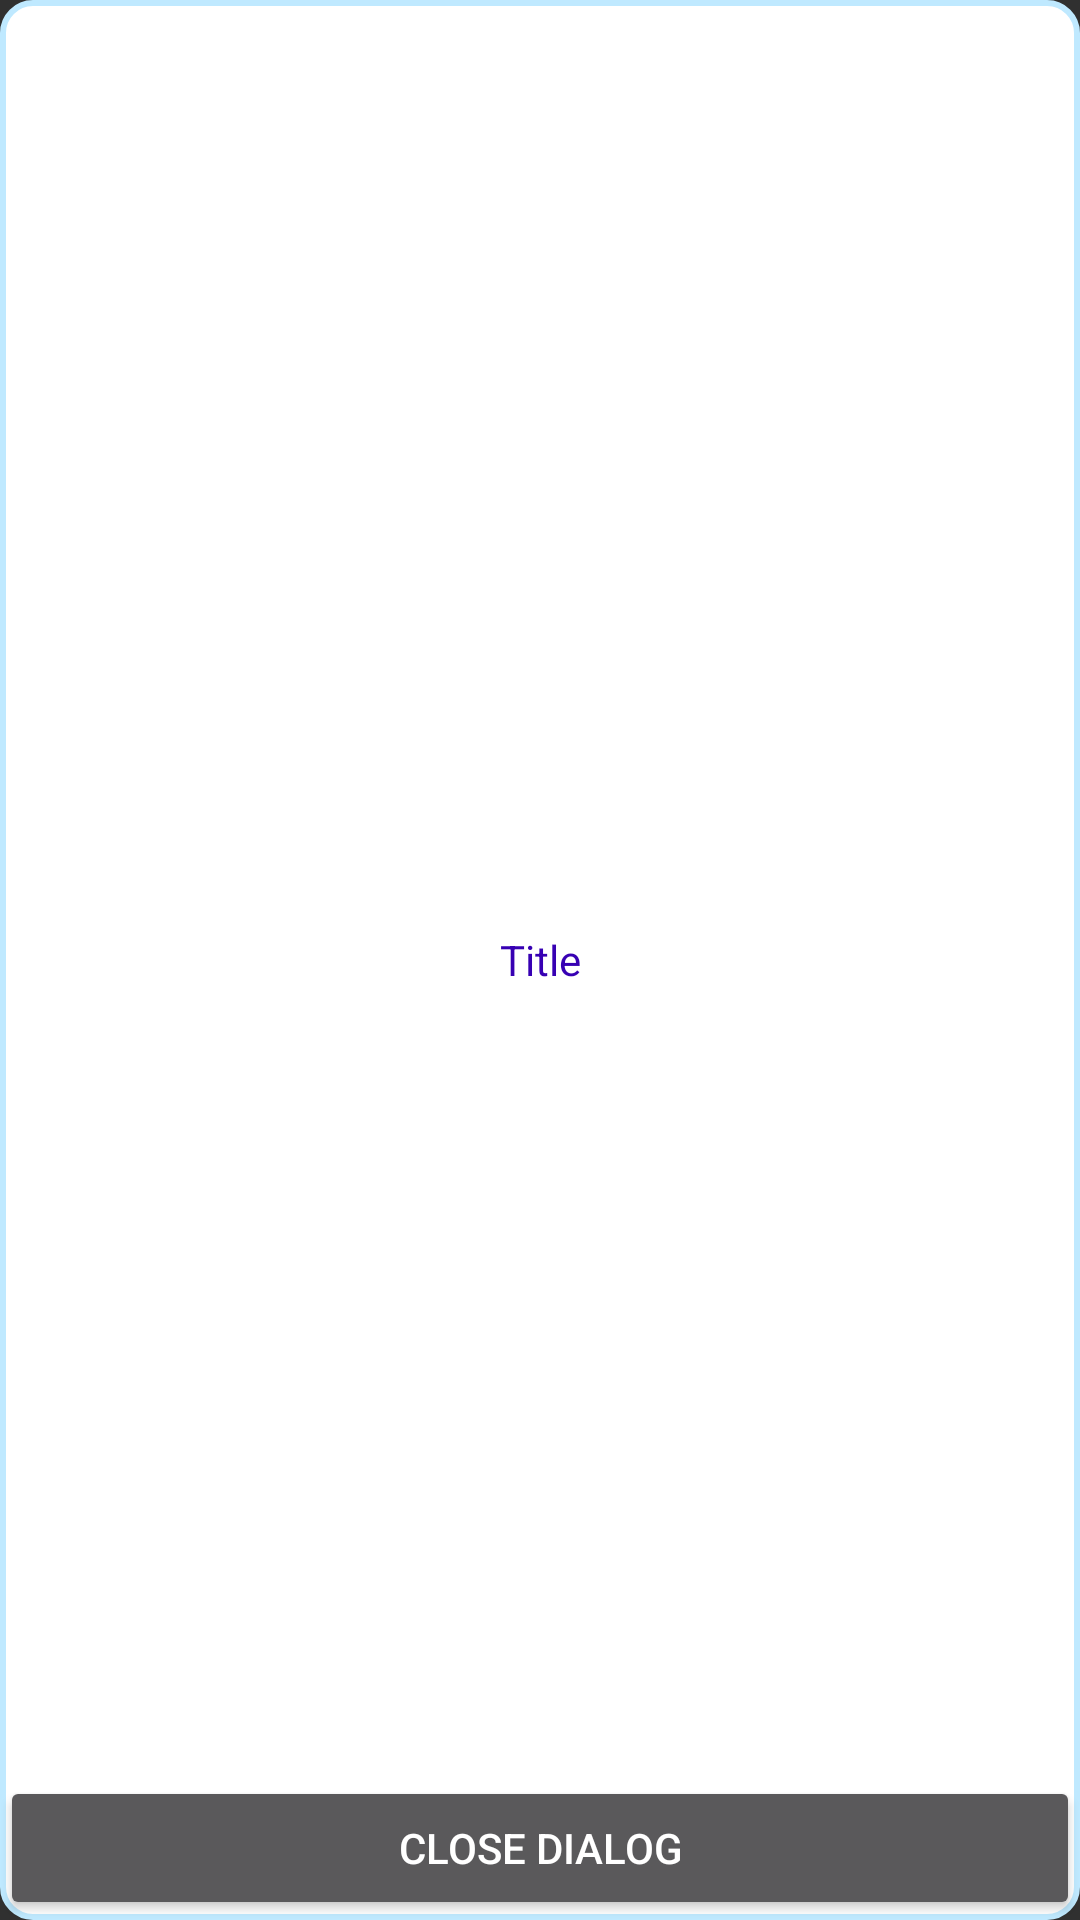

Here is an Android app screen rendered from its layout file. Give the layout XML and the strings, colors and styles it references.
<!-- AndroidManifest.xml: application theme AppTheme -->
<!-- res/layout/customer_dialog.xml -->
<?xml version="1.0" encoding="utf-8"?>
<RelativeLayout xmlns:android="http://schemas.android.com/apk/res/android"
                android:layout_width="match_parent"
                android:layout_height="150dp"
                android:background="@drawable/dialog_bg"
                android:orientation="vertical">

    <TextView
        android:id="@+id/dialog_textView"
        android:layout_width="match_parent"
        android:layout_height="wrap_content"
        android:gravity="center"
        android:layout_centerInParent="true"
        android:textColor="@color/colorPrimaryDark"
        android:text="Title"/>

    <Button
        android:id="@+id/dialog_button"
        android:layout_width="match_parent"
        android:layout_height="wrap_content"
        android:layout_alignParentBottom="true"
        android:text="close dialog"/>

</RelativeLayout>
<!-- resources referenced by this layout -->
<resources>
  <!-- drawable dialog_bg (drawable) -->
  <?xml version="1.0" encoding="utf-8"?>
  <shape xmlns:android="http://schemas.android.com/apk/res/android"
         android:shape="rectangle" >
  
      <stroke
          android:width="2dp"
          android:color="#bfe9ff" />
  
      <corners android:radius="10dp" />
  
      <solid android:color="#ffffff" />
  
  </shape>
  <style name="AppTheme" parent="Theme.AppCompat">
          
          <item name="colorPrimary">@color/colorPrimary</item>
          <item name="colorPrimaryDark">@color/colorPrimaryDark</item>
          <item name="colorAccent">@color/colorAccent</item>
      </style>
  <!-- not gathered from this repository: default colours our renderer supplied (Android Studio template values) -->
  <color name="colorPrimary">#FF6200EE</color>
  <color name="colorPrimaryDark">#FF3700B3</color>
  <color name="colorAccent">#FF03DAC5</color>
</resources>
